Photos from the image-classification dataset "data" in the GitHub repository memoverflow/msopenhack. Its 12 classes are: axes, boots, carabiners, crampons, gloves, hardshell jackets, harnesses, helmets, insulated jackets, pulleys, rope, tents.

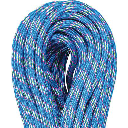
Label: rope

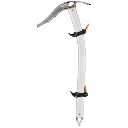
Label: axes

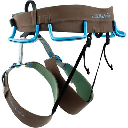
Label: harnesses

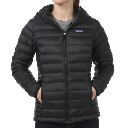
Label: insulated jackets

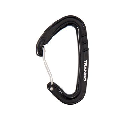
Label: carabiners

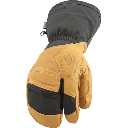
Label: gloves
